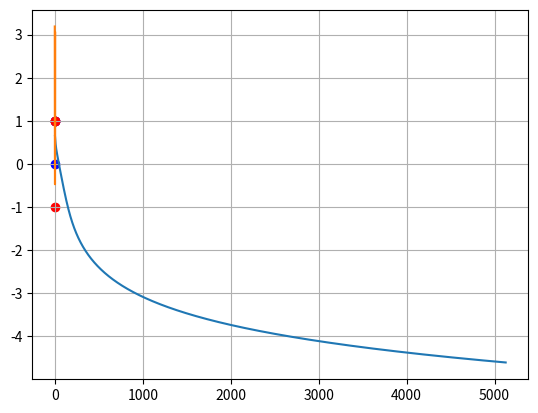

The script that saved this image:
#!/usr/bin/env python3
# -*- coding: utf-8 -*-
"""
Created on Thu Sep  2 19:52:43 2021

[redacted]
"""
## Importando las librerí­as
import numpy as np
from matplotlib import pyplot as plt

def hipotesis(X,tetha):
    """
    X debe ser una matriz donde cada fila es una muestra de características
    tetha debe ser un vector columna con los coeficientes
    la salida de la función es un vector columna con las probabilidades condicionales para cada una de las muestras
    """
    z = X @ tetha
    hipo = 1/(1+np.exp(-z))
    return hipo

# x_indice es un vector con x1,x2,x3 en la pos i
# y_indice en un numero
def costo(y,X,tetha):
    """
    X debe ser una matriz donde cada fila es una muestra de características
    tetha debe ser un vector columna con los coeficientes
    y es un vector columna con los resultados a cada uno de los experimentos
    """
    costo = np.zeros_like(y,np.float64)
    vector_1 = np.asarray(y == 0)[:,0]
    vector_2 = np.asarray(y == 1 )[:,0]
    h_vec1 = hipotesis(X[vector_1,:],tetha)
    h_vec2 = hipotesis(X[vector_2,:],tetha)
    costo[vector_1] = -np.log(1-h_vec1)
    costo[vector_2] = -np.log(h_vec2) 
    return sum(costo)/y.shape[0]

def gradiente(y,X,tetha):
    """
    X debe ser una matriz donde cada fila es una muestra de características
    tetha debe ser un vector columna con los coeficientes
    y es un vector columna con los resultados a cada uno de los experimentos
    Retorna un vector columna con el gradiente para cada parámetro
    """
    vec_h_y = hipotesis(X,tetha)-y # vector columna
    grad = (1/y.shape[0])*(np.transpose(X)@vec_h_y) # vector columna
    return grad

def calc_param(X,y,theta_inicial,alpha,error_min,max_iteracion):
    parametros = theta_inicial
    graf_J = list()
    for i in range(max_iteracion):
        parametros = parametros - alpha*gradiente(y,X,parametros)
        J = costo(y,X,parametros)
        graf_J.append(J[0,0])
        print("costo",J[0,0])
        if(J<error_min):
            break
    return parametros, graf_J


x1 = np.asmatrix([-1,0,1,-2,0,2]).T
x2= np.asmatrix([1,0,1,1,-1,1]).T

X = np.concatenate([np.ones_like(x1),x1,x2,np.power(x1,2)],1)
#x = np.transpose(x)
y = np.asmatrix([1,1,1,0,0,0]).T
theta_inicial = np.asmatrix([1,1,-3,1]).T
alpha = 0.01*10
error_min = 0.01
max_iteracion = 100000

tetha,graf_J = calc_param(X,y,theta_inicial,alpha,error_min,max_iteracion)
##tetha= np.array([-2,0.06,1.2,-2.1])
##print(costo(y,x,tetha) )

plt.plot(list(range(len(graf_J))),np.log(np.asarray(graf_J)))
plt.show()

plt.scatter(np.asarray(X[:,1][0:3]),np.asarray(X[:,2][0:3]),color='b')
plt.scatter(np.asarray(X[:,1][3:6]),np.asarray(X[:,2][3:6]),color='r')
### Graficando y = f(x)
x = np.arange(-2.5,2.5,0.05)
y = (tetha[0,0]+tetha[1,0]*x+tetha[3,0]*np.power(x,2))/(-tetha[2,0])
plt.plot(x,y)

plt.grid(True)
plt.show()

print("Los parámetros son:",tetha)